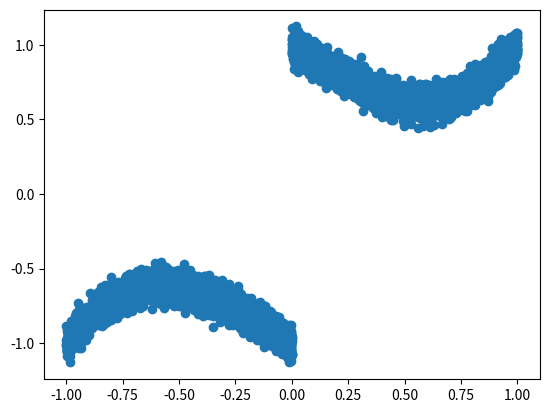

Generate this figure with matplotlib:
from numpy import random as rd
import matplotlib.pyplot as plt
import pandas as pd


def make_data(noise,size = 10000,dims = 20):

    df = {'Y':[],'X':[]}

    for i in range(dims):
        df['V'+str(i)] = []

    for i in range(size):
        ui = rd.normal(scale = noise)
        xi = rd.uniform(-1,1)
        v = []
        for j in range(dims):
            v.append(rd.normal())

        if xi<0:
            yi = xi**3-xi-1+sum(v)+ui
        else:
            yi = xi**3-xi+1+sum(v)+ui

        df['Y'].append(yi)
        df['X'].append(xi)
        for j in range(dims):
            df['V'+str(j)].append(v[j])

    return pd.DataFrame(df)


df = make_data(0.05,dims = 0)

df.to_csv('input.csv')

plt.scatter(list(df['X']),list(df['Y']))

plt.show()
